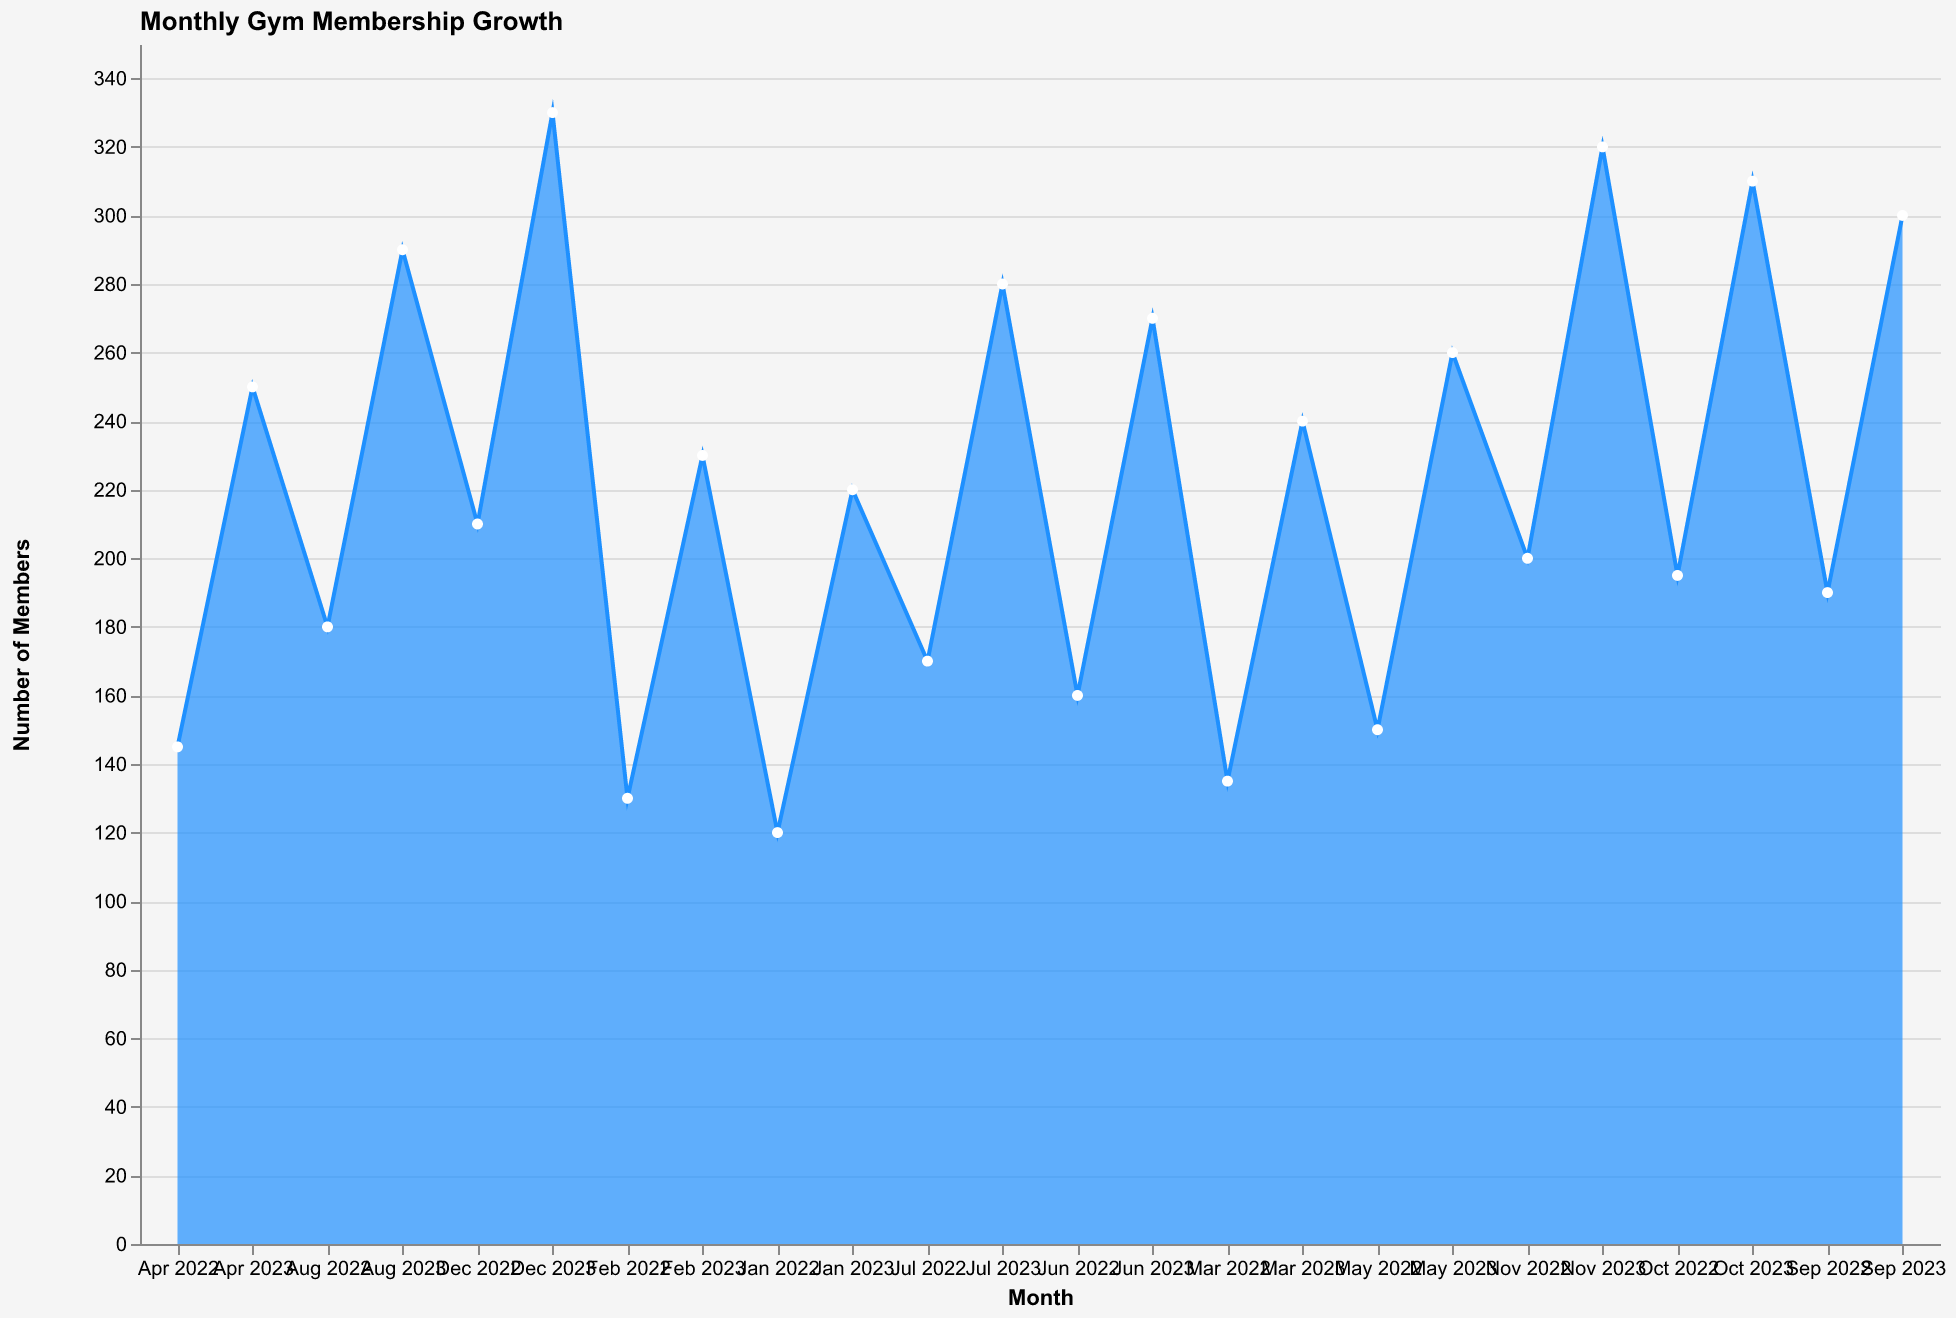

The table this chart was drawn from, first rows:
Month, Members
Jan 2022, 120
Feb 2022, 130
Mar 2022, 135
Apr 2022, 145
May 2022, 150
Jun 2022, 160
Jul 2022, 170
Aug 2022, 180
Sep 2022, 190
Oct 2022, 195
Nov 2022, 200
Dec 2022, 210
Jan 2023, 220
Feb 2023, 230
Mar 2023, 240
Apr 2023, 250
May 2023, 260
Jun 2023, 270
Jul 2023, 280
Aug 2023, 290
Sep 2023, 300
Oct 2023, 310
Nov 2023, 320
Dec 2023, 330
